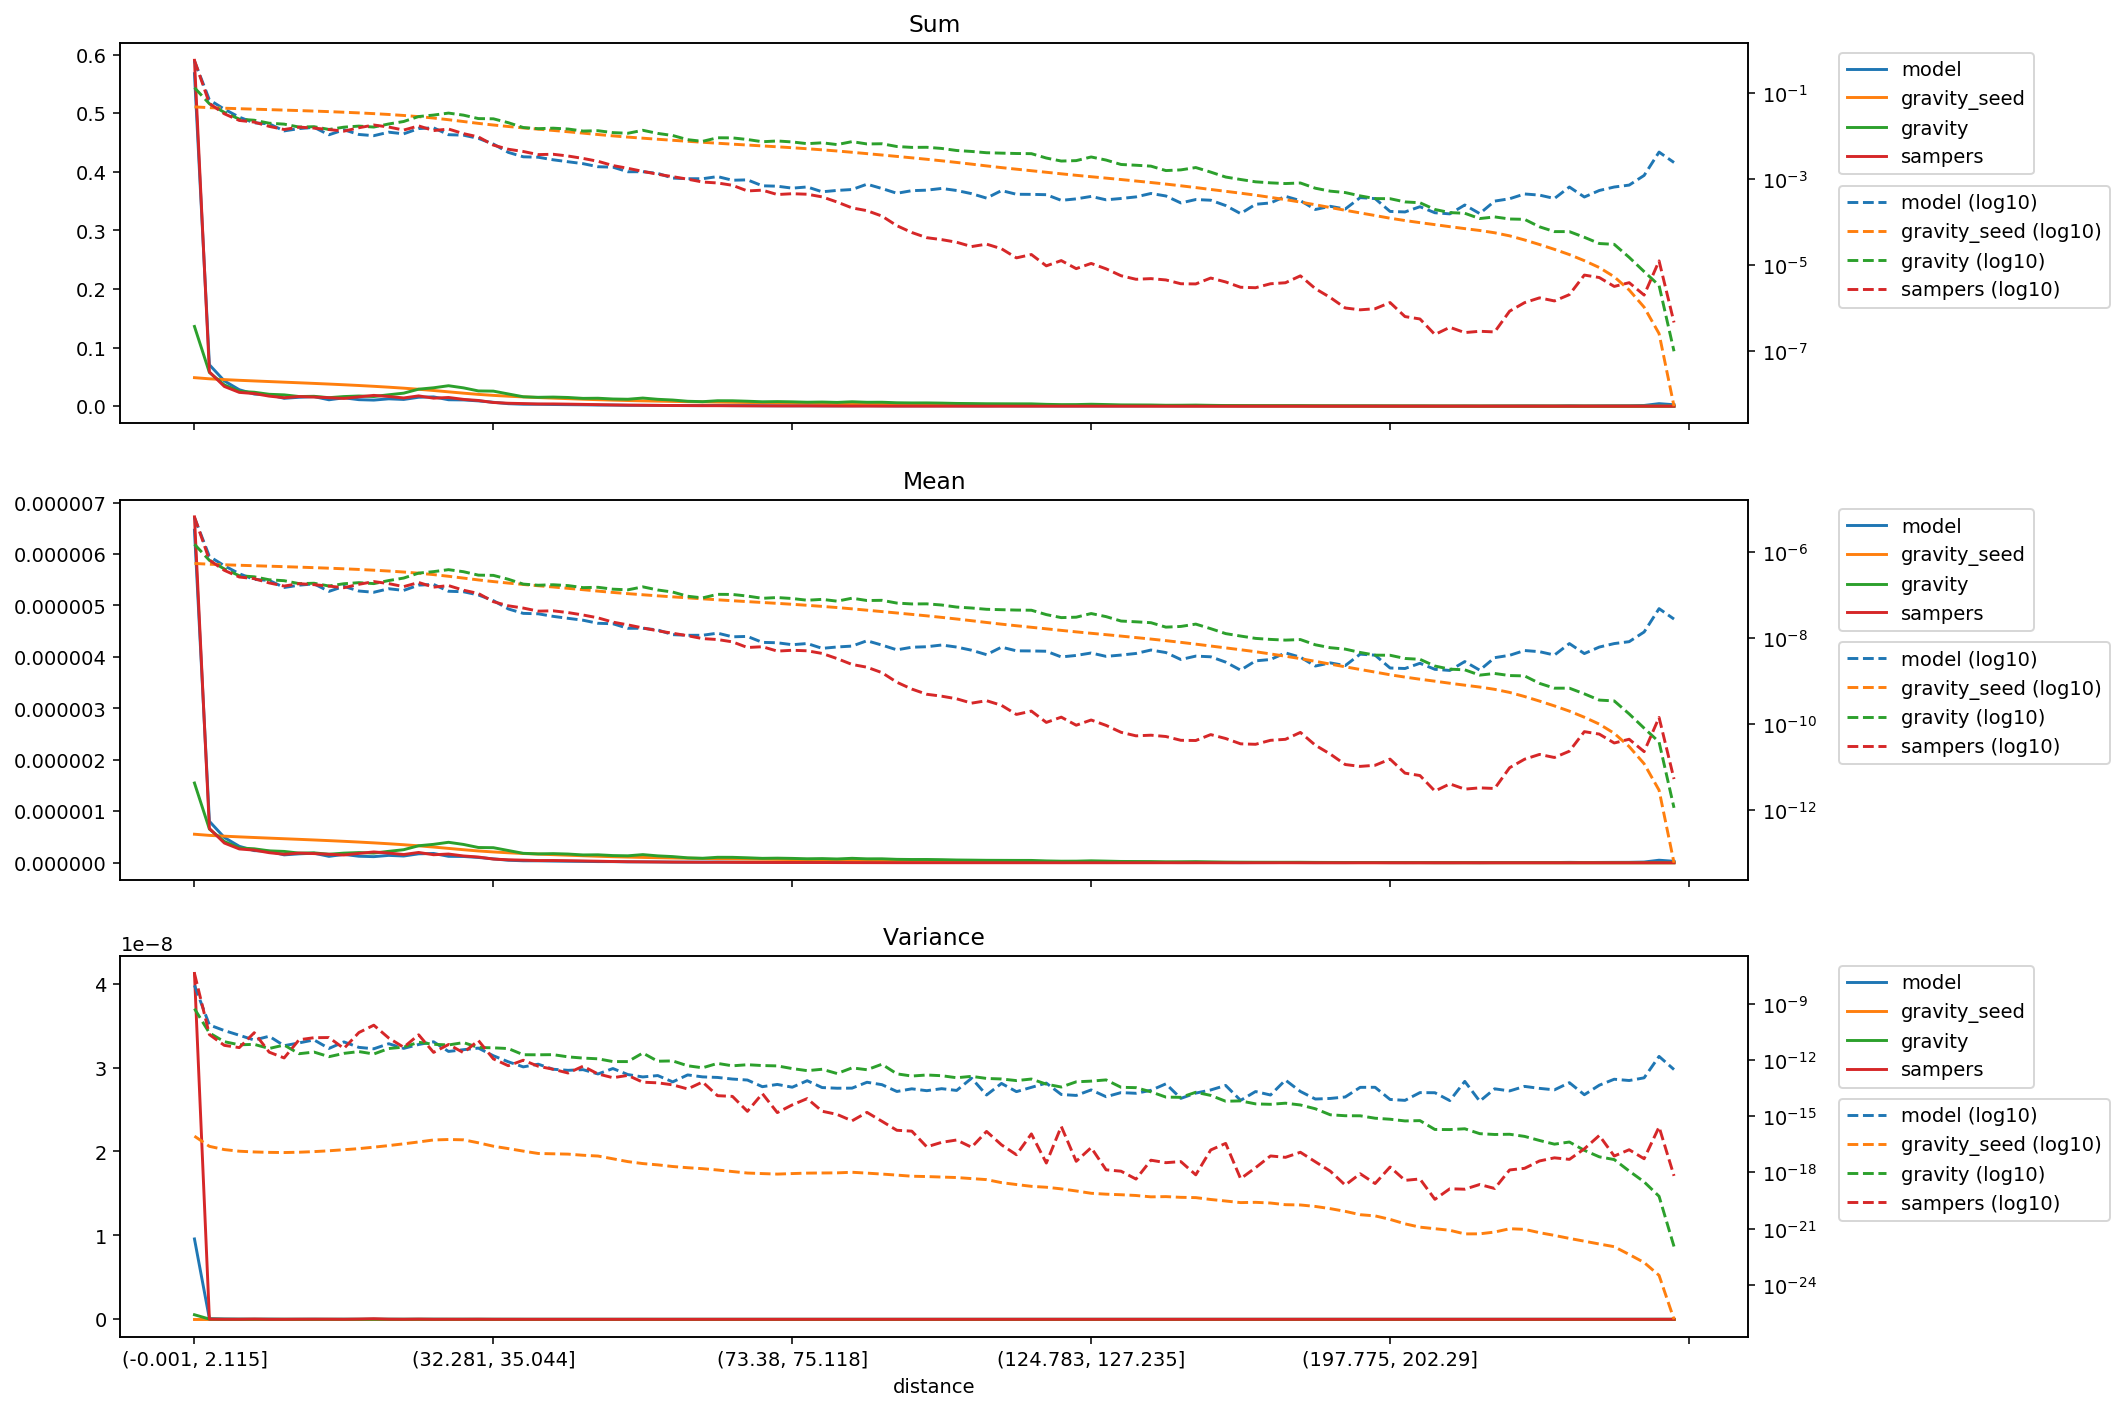

Values plotted in this chart, from the file beside it:
distance, model_mean, gravity_seed_mean, gravity_mean, sampers_mean, model_variance, gravity_seed_variance, gravity_variance, sampers_variance, model_sum, gravity_seed_sum, gravity_sum, sampers_sum
(-0.001, 2.115], 6.4623856017796675e-06, 5.543050742063845e-07, 1.549216175807934e-06, 6.721579867430781e-06, 9.576796122883245e-09, 8.622917329393284e-17, 5.459017088349604e-10, 4.1217213516199477e-08, 0.5677, 0.0487, 0.1361, 0.5905
(2.115, 3.2], 8.050430493601081e-07, 5.319231582218557e-07, 6.544769324109971e-07, 6.65611523680699e-07, 7.343456883907462e-11, 2.4699034472418187e-17, 2.756646174834414e-11, 2.2535342083558842e-11, 0.07072, 0.04673, 0.0575, 0.05848
(3.2, 4.113], 4.908564028714492e-07, 5.16472575462854e-07, 4.1317849608498334e-07, 3.8296045095919904e-07, 3.687775581795002e-11, 1.6566355904912643e-17, 9.418196276915648e-12, 6.001372395613865e-12, 0.04312, 0.04537, 0.0363, 0.03364
(4.113, 4.957], 3.198489427524304e-07, 5.030886112576356e-07, 2.876180761394228e-07, 2.680072926039445e-07, 2.0815256503711605e-11, 1.3579652249704369e-17, 6.432512593539858e-12, 4.551676350682788e-12, 0.0281, 0.0442, 0.02527, 0.02354
(4.957, 5.788], 2.356121968123011e-07, 4.90690274020511e-07, 2.7114840024530557e-07, 2.453505975187278e-07, 1.1517602120377641e-11, 1.2399335923559667e-17, 6.787488671680661e-12, 2.839577429274795e-11, 0.0207, 0.04311, 0.02382, 0.02156
(5.788, 6.614], 2.2370888909581203e-07, 4.786239165028496e-07, 2.3129024897857944e-07, 1.952193988554646e-07, 1.8404835600638343e-11, 1.1787587239929182e-17, 4.0934374474261444e-12, 2.6089143267629276e-12, 0.01965, 0.04205, 0.02032, 0.01715
(6.614, 7.456], 1.5303979740496233e-07, 4.668130760801691e-07, 2.2016141670849884e-07, 1.6504723110844888e-07, 5.772873321846654e-12, 1.1545522230753285e-17, 6.2387660090428025e-12, 1.2808148332665537e-12, 0.01345, 0.04101, 0.01934, 0.0145
(7.456, 8.337], 1.7309703496515875e-07, 4.5496189252742627e-07, 1.8794122036710988e-07, 1.8773770101995095e-07, 8.130524926143694e-12, 1.2001772315100713e-17, 2.151589475950944e-12, 1.1954151795063383e-11, 0.01521, 0.03997, 0.01651, 0.01649
(8.337, 9.272], 1.8539469676457263e-07, 4.427311030781861e-07, 1.919947409685876e-07, 1.7789661138965264e-07, 1.1722392825466244e-11, 1.2910168597766509e-17, 2.6399412104638873e-12, 1.5393811549662804e-11, 0.01629, 0.0389, 0.01687, 0.01563
(9.272, 10.288], 1.2428271616434e-07, 4.299751017432065e-07, 1.6545519729830793e-07, 1.6471530448242573e-07, 4.113829370204002e-12, 1.4337469360284748e-17, 1.4932232500965203e-12, 1.5708119316534814e-11, 0.01092, 0.03777, 0.01454, 0.01447
(10.288, 11.406], 1.6247664305151533e-07, 4.1645249174834507e-07, 1.8713837330027045e-07, 1.5111894796614842e-07, 9.195322436664725e-12, 1.6278843371754044e-17, 2.2453389366664463e-12, 4.088421879655589e-12, 0.01427, 0.03659, 0.01644, 0.01328
(11.406, 12.65], 1.265858083056905e-07, 4.020180909189963e-07, 1.9799163372627867e-07, 1.8124987968158377e-07, 4.6929011931349395e-12, 1.864836216387907e-17, 2.797373715327842e-12, 2.8953674101445203e-11, 0.01112, 0.03532, 0.01739, 0.01592
(12.65, 14.062], 1.1843803003426794e-07, 3.8635797008287357e-07, 1.882907530312962e-07, 2.101082871793838e-07, 3.94259367237384e-12, 2.2333678882746186e-17, 2.0781060159266947e-12, 7.15662961034669e-11, 0.01041, 0.03394, 0.01654, 0.01846
(14.062, 15.693], 1.4304449116948785e-07, 3.6920288283227956e-07, 2.2196628911199547e-07, 1.8800051270648828e-07, 7.34789354314394e-12, 2.7113879504026104e-17, 4.081507359559789e-12, 1.4758376882139984e-11, 0.01257, 0.03244, 0.0195, 0.01652
(15.693, 17.608], 1.3090814749578445e-07, 3.5008887965230043e-07, 2.533967106706705e-07, 1.6022212989047593e-07, 4.141012557292427e-12, 3.369725782789283e-17, 4.837630401839251e-12, 4.74884266722672e-12, 0.0115, 0.03076, 0.02226, 0.01408
(17.608, 19.895], 1.7349024581856008e-07, 3.288487775517458e-07, 3.305466819422927e-07, 2.0013446977582312e-07, 6.6802943947782626e-12, 4.2319903495607336e-17, 8.806361388475217e-12, 2.201677349609846e-11, 0.01524, 0.02889, 0.02904, 0.01758
(19.895, 22.678], 1.8036732958977204e-07, 3.048894186541545e-07, 3.577155869037242e-07, 1.5574336363617906e-07, 9.340750683165587e-12, 5.411048986714297e-17, 6.849391972994704e-12, 2.533203134272134e-12, 0.01585, 0.02679, 0.03143, 0.01368
(22.678, 25.793], 1.2501296489208532e-07, 2.788554145818658e-07, 3.976289668966736e-07, 1.6932430166807277e-07, 2.8466513806523523e-12, 5.721712167894475e-17, 6.310573607835787e-12, 6.690346984133275e-12, 0.01098, 0.0245, 0.03493, 0.01488
(25.793, 29.162], 1.2172407450047838e-07, 2.5309815373301133e-07, 3.5610497531099e-07, 1.3232865675491082e-07, 3.5286991928826917e-12, 5.4980933182172824e-17, 8.450048423051966e-12, 2.4466296592983557e-12, 0.01069, 0.02224, 0.03129, 0.01163
(29.162, 32.281], 1.0251568677962511e-07, 2.2921556067847794e-07, 2.963592362176862e-07, 1.1093819967588296e-07, 4.2865485174174624e-12, 3.8088938157905965e-17, 4.6278336547024985e-12, 1.0884424479361143e-11, 0.009006, 0.02014, 0.02604, 0.009746
(32.281, 35.044], 7.572117576927926e-08, 2.0993144406440378e-07, 2.9275547734126977e-07, 7.150670324226052e-08, 1.680544829400074e-12, 2.5064020819737258e-17, 4.435262153523094e-12, 1.1441076429985978e-12, 0.006652, 0.01844, 0.02572, 0.006282
(35.044, 37.614], 4.8448091488999814e-08, 1.937446322643857e-07, 2.3770579039430046e-07, 5.737400241059522e-08, 7.980139302373136e-13, 1.8718775665243866e-17, 4.064800270906357e-12, 4.924587772842734e-13, 0.004256, 0.01702, 0.02088, 0.005041
(37.614, 40.002], 3.825379873804093e-08, 1.798906665018139e-07, 1.8335588057476033e-07, 5.079981990103102e-08, 4.275216901899839e-13, 1.3745071857586638e-17, 1.9026382862350303e-12, 9.691771415561444e-13, 0.003361, 0.0158, 0.01611, 0.004463
(40.002, 42.213], 3.735418068427232e-08, 1.6792104885537543e-07, 1.726776348322215e-07, 4.307356243644427e-08, 5.947347751365244e-13, 1.0294654272709012e-17, 1.8857319733969795e-12, 4.617269045333282e-13, 0.003282, 0.01475, 0.01517, 0.003784
(42.213, 44.525], 3.2580327853250725e-08, 1.5707509017030005e-07, 1.7723524964910609e-07, 4.381574953977113e-08, 3.1925659531721756e-13, 9.883666671430953e-18, 1.921604834497242e-12, 3.1929257942444573e-13, 0.002862, 0.0138, 0.01557, 0.003849
(44.525, 46.962], 2.9321627544646847e-08, 1.4618062972324777e-07, 1.6932764174482067e-07, 3.988800243346746e-08, 2.7967205629356353e-13, 9.495515493749081e-18, 1.4607125429257717e-12, 2.013185977896612e-13, 0.002576, 0.01284, 0.01488, 0.003504
(46.962, 49.411], 2.6485559625530544e-08, 1.3589233657340767e-07, 1.5189068418838252e-07, 3.504312832102804e-08, 3.041620416837722e-13, 8.264623981288944e-18, 1.2602206578007779e-12, 4.630757587556408e-13, 0.002327, 0.01194, 0.01334, 0.003079
(49.411, 51.915], 2.2468680110840496e-08, 1.260869909364154e-07, 1.54585755906025e-07, 3.007415994578765e-08, 1.791242256926377e-13, 7.512606326646374e-18, 1.1528426543804293e-12, 1.7981104150395674e-13, 0.001974, 0.01108, 0.01358, 0.002642
(51.915, 54.193], 2.1935548321886906e-08, 1.1730248483077863e-07, 1.3966977777762417e-07, 2.393080273549437e-08, 3.4887483388149904e-13, 5.350947486908653e-18, 8.202549429518399e-13, 1.1309028294310233e-13, 0.001927, 0.01031, 0.01227, 0.002102
(54.193, 56.242], 1.716045443465443e-08, 1.0994828790632316e-07, 1.3494869718890734e-07, 2.0646956043226383e-08, 1.6651384059481645e-13, 3.785578066368713e-18, 8.176901154199614e-13, 1.5038390835424587e-13, 0.001508, 0.009659, 0.01186, 0.001814
(56.242, 58.166], 1.7217018081071287e-08, 1.03618602358816e-07, 1.5826057621745582e-07, 1.7532796788042956e-08, 1.242409138475318e-13, 2.9759990678008506e-18, 2.349319169951345e-12, 6.519351216592786e-14, 0.001513, 0.009103, 0.0139, 0.00154
(58.166, 60.05], 1.572807607758835e-08, 9.785918402389228e-08, 1.3382585391288086e-07, 1.4989865152683473e-08, 1.4722587611778938e-13, 2.542404445133617e-18, 8.572515194383041e-13, 6.027177090739646e-14, 0.001382, 0.008597, 0.01176, 0.001317
(60.05, 61.85], 1.2217622944969022e-08, 9.261122616021113e-08, 1.1971846035285975e-07, 1.3203322101441089e-08, 6.76982843241798e-14, 2.0760725887952817e-18, 8.898191159577884e-13, 4.704395900256824e-14, 0.001073, 0.008136, 0.01052, 0.00116
(61.85, 63.607], 1.182414290832981e-08, 8.781338534040507e-08, 9.57427191602458e-08, 1.1548401534163573e-08, 1.5918396848689295e-13, 1.7898657127204418e-18, 4.896625694916008e-13, 2.8413099282672316e-14, 0.001039, 0.007715, 0.008411, 0.001015
(63.607, 65.353], 1.1824412091567719e-08, 8.330564973268555e-08, 8.761574818252939e-08, 9.895607011928836e-09, 1.2522915963173142e-13, 1.5908563711901886e-18, 3.8221268859251306e-13, 6.686320872240266e-14, 0.001039, 0.007319, 0.007697, 0.0008693
(65.353, 67.048], 1.3256521265395892e-08, 7.91130452475934e-08, 1.0604714299978191e-07, 9.418967837017237e-09, 1.1680492439753878e-13, 1.3524769628798656e-18, 6.557368021092871e-13, 1.242533861611833e-14, 0.001165, 0.00695, 0.009317, 0.0008275
(67.048, 68.668], 1.0897557937121794e-08, 7.527187019189904e-08, 1.0536019950190796e-07, 8.304700573931677e-09, 9.579647984232514e-14, 1.1186008267469497e-18, 4.866969645145375e-13, 1.139021845278691e-14, 0.0009574, 0.006613, 0.009256, 0.0007296
(68.668, 70.216], 1.1121996654866045e-08, 7.178807617466991e-08, 9.659875547647925e-08, 6.146403016743556e-09, 8.497834518157692e-14, 9.309882836529544e-19, 5.58098977927081e-13, 1.821762545492265e-15, 0.0009771, 0.006307, 0.008487, 0.00054
(70.216, 71.784], 8.088908984255351e-09, 6.851253301892802e-08, 8.569813512493697e-08, 6.404734616383655e-09, 3.749675014770228e-14, 8.70328247885146e-19, 5.034414824440845e-13, 1.602631514233641e-14, 0.0007106, 0.006019, 0.007529, 0.0005627
(71.784, 73.38], 7.920209739071274e-09, 6.535916054919309e-08, 8.933072314786169e-08, 5.0686056802077035e-09, 4.9557028933217785e-14, 8.174518910003719e-19, 4.820770685961186e-13, 1.5579287915187429e-15, 0.0006958, 0.005742, 0.007848, 0.0004453
(73.38, 75.118], 7.13396834028076e-09, 6.217169610111824e-08, 8.471393154925821e-08, 5.294740368955681e-09, 3.51549880589346e-14, 8.718913680730268e-19, 3.467625183591334e-13, 4.02107402144318e-15, 0.0006267, 0.005462, 0.007442, 0.0004652
(75.118, 76.989], 7.611438662268056e-09, 5.889195697092641e-08, 7.725426680190802e-08, 5.15176106364618e-09, 7.832366515148669e-14, 9.221272287815434e-19, 2.6901065295321043e-13, 8.692424546042866e-15, 0.0006687, 0.005174, 0.006787, 0.0004526
(76.989, 78.993], 5.86994267895708e-09, 5.5570033168504904e-08, 8.098149776434389e-08, 4.46859409710308e-09, 3.3715295912830985e-14, 9.37520848173092e-19, 3.194761399297145e-13, 1.8403885123415228e-15, 0.0005157, 0.004882, 0.007115, 0.0003926
(78.993, 81.161], 6.319460143949493e-09, 5.2223120283965766e-08, 7.354363268627766e-08, 3.3921478381344e-09, 3.107707397283583e-14, 9.511593191129708e-19, 1.887494807105868e-13, 1.2467115688513893e-15, 0.0005552, 0.004588, 0.006461, 0.000298
(81.161, 83.559], 6.628260632697946e-09, 4.8739125097103765e-08, 8.620202362059172e-08, 2.476688181783233e-09, 3.14188739762365e-14, 1.024328270874928e-18, 3.7808686715967163e-13, 5.6683559683017935e-16, 0.0005823, 0.004282, 0.007573, 0.0002176
(83.559, 86.01], 8.819157712000626e-09, 4.53154861119729e-08, 7.610112934396714e-08, 2.1355309563915608e-09, 6.465114661349848e-14, 9.206334687140856e-19, 3.0136634401455074e-13, 1.6030281423322965e-15, 0.0007748, 0.003981, 0.006686, 0.0001876
(86.01, 88.485], 6.993376684499105e-09, 4.20939473154467e-08, 7.693860142466432e-08, 1.599331392396587e-09, 4.811552335747897e-14, 8.2046384482528575e-19, 5.91030256135778e-13, 5.359844087562102e-16, 0.0006144, 0.003698, 0.006759, 0.0001405
(88.485, 90.999], 5.420692479032232e-09, 3.905549815405259e-08, 6.638174020382253e-08, 9.54963781136797e-10, 2.083079395719899e-14, 7.226535137088207e-19, 1.8172079975707026e-13, 1.7754567426664775e-16, 0.0004762, 0.003431, 0.005832, 8.389547810042989e-05
(90.999, 93.534], 6.235058730758238e-09, 3.620577409459569e-08, 6.334199355161447e-08, 6.630596831401173e-10, 2.8929083678989283e-14, 6.289029585322625e-19, 1.3863641447235118e-13, 1.5960362959518223e-16, 0.0005478, 0.003181, 0.005565, 5.825244540259187e-05
(93.534, 96.205], 6.403719612535486e-09, 3.3498590063976666e-08, 6.368794609429042e-08, 5.019637333902393e-10, 2.2967560552669144e-14, 6.042681445734635e-19, 1.578945855953337e-13, 2.3235812108758735e-17, 0.0005626, 0.002943, 0.005595, 4.4098517905799305e-05
(96.205, 99.019], 7.021462534637655e-09, 3.0854246217947234e-08, 5.982033691686228e-08, 4.526217218870565e-10, 2.9473069300789043e-14, 5.68400004444392e-19, 1.4440203294926713e-13, 4.04118245136386e-17, 0.0006169, 0.002711, 0.005255, 3.976462875466546e-05
(99.019, 102.003], 6.291373654420829e-09, 2.8282308181098086e-08, 5.3590856016795466e-08, 3.9356286627344505e-10, 2.366201598735444e-14, 5.359006840970576e-19, 1.1261301723224358e-13, 5.390043187618273e-17, 0.0005527, 0.002485, 0.004708, 3.4575284927854694e-05
(102.003, 105.095], 5.308225676186067e-09, 2.5817593579879738e-08, 5.096394400348257e-08, 3.118455896363894e-10, 1.0607217380881733e-13, 4.708284397579128e-19, 1.3370883279918946e-13, 2.207970539579198e-17, 0.0004663, 0.002268, 0.004477, 2.7396882431915357e-05
(105.095, 108.257], 4.184886939770997e-09, 2.3489746500388736e-08, 4.755128154161102e-08, 3.5581991990049175e-10, 1.3496555454613674e-14, 4.148343664926487e-19, 1.0323853697150908e-13, 1.5432651183582918e-16, 0.0003677, 0.002064, 0.004177, 3.1259491603098e-05
(108.257, 111.141], 6.263144580896788e-09, 2.144896221762463e-08, 4.6559281213873034e-08, 2.775458354572023e-10, 5.6025556553861514e-14, 2.8628323459349737e-19, 9.680897175832489e-14, 2.972321619209385e-17, 0.0005502, 0.001884, 0.00409, 2.438351182825705e-05
(111.141, 113.928], 5.139827583745587e-09, 1.9703727283228698e-08, 4.5633069954449815e-08, 1.7033150772825226e-10, 2.0417942564702754e-14, 2.26566876480268e-19, 7.933267073287132e-14, 8.80383124301822e-18, 0.0004515, 0.001731, 0.004009, 1.4963963616942417e-05
(113.928, 116.649], 5.111624725216212e-09, 1.8146033421782663e-08, 4.525628730026008e-08, 2.0372834071570614e-10, 3.46245409460641e-14, 1.8174279799692785e-19, 9.615551125144055e-14, 1.1378411903948638e-16, 0.0004491, 0.001594, 0.003976, 1.7898349645237646e-05
(116.649, 119.431], 5.0274816256309306e-09, 1.6712116310709147e-08, 3.58096765027506e-08, 1.1107274556418753e-10, 5.825847784525992e-14, 1.6264796947364488e-19, 5.1080920327633296e-14, 3.177077221249387e-18, 0.0004417, 0.001468, 0.003146, 9.757962843305003e-06
(119.431, 122.169], 3.7073322182886822e-09, 1.5376369971265308e-08, 3.046854410085472e-08, 1.4731001377792747e-10, 1.4400934230913278e-14, 1.332235950292322e-19, 3.602075999561998e-14, 2.8423906889705475e-16, 0.0003257, 0.001351, 0.002677, 1.2941773950446039e-05
(122.169, 124.783], 4.016368002599011e-09, 1.4192566490546458e-08, 3.115904753961515e-08, 9.56321739661522e-11, 1.2804908361077909e-14, 1.0290191143217445e-19, 6.82091371412439e-14, 3.928479799273275e-18, 0.0003528, 0.001247, 0.002737, 8.401477747274402e-06
... 40 more rows
